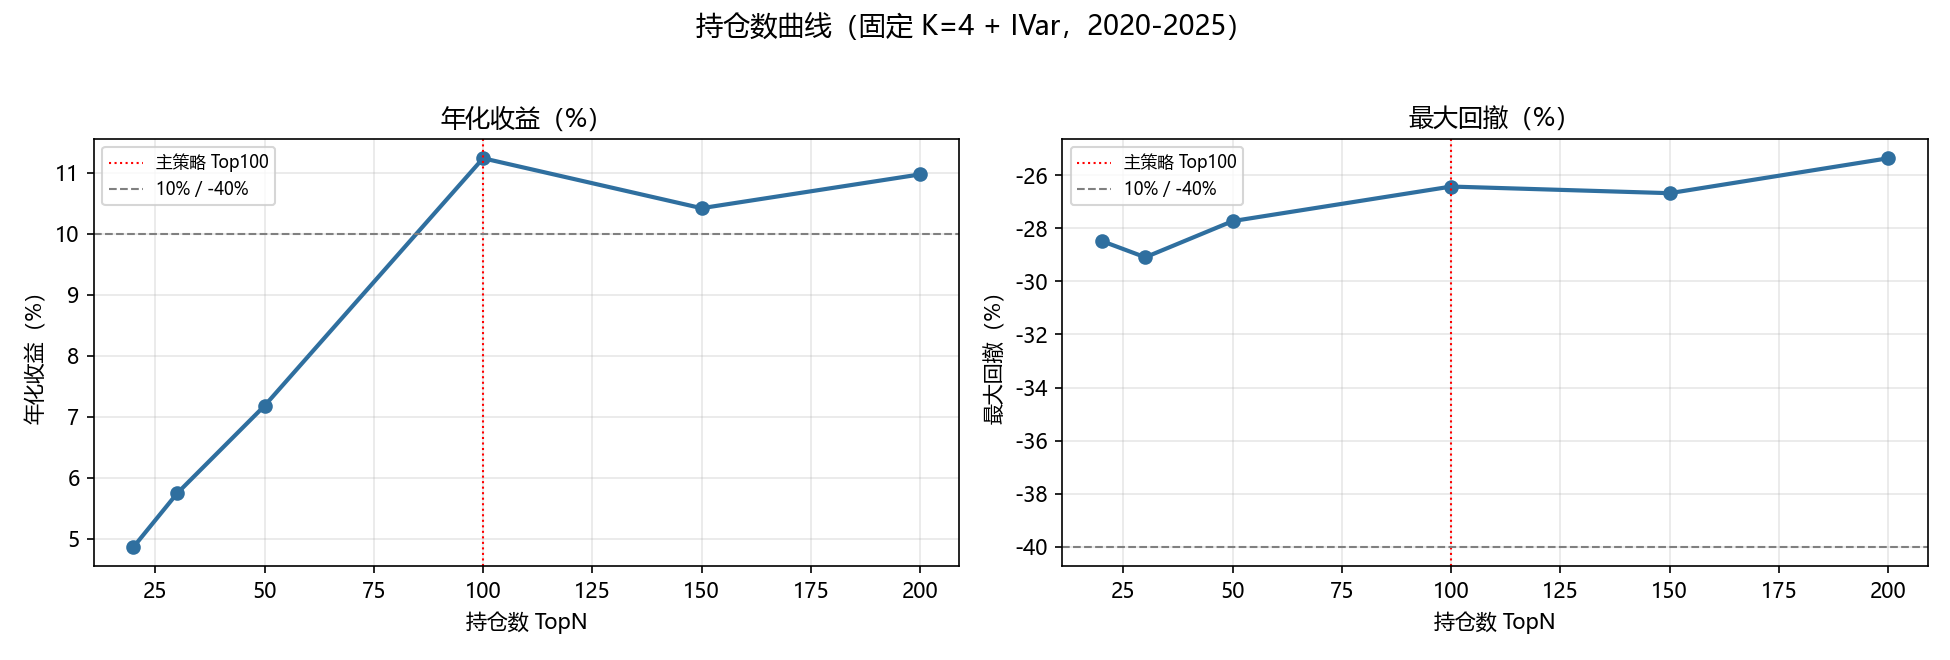

The data file committed next to this chart (first rows):
TopN, 累计收益, 年化收益, 年化波动, 夏普比率, 最大回撤
20, 0.3296, 0.04863, 0.2071, 0.2348, -0.2848
30, 0.3981, 0.05744, 0.2081, 0.276, -0.291
50, 0.5159, 0.07179, 0.2031, 0.3535, -0.2773
100, 0.8946, 0.1124, 0.2071, 0.5427, -0.2643
150, 0.8125, 0.1042, 0.2043, 0.5101, -0.2668
200, 0.8678, 0.1097, 0.201, 0.5459, -0.2537
